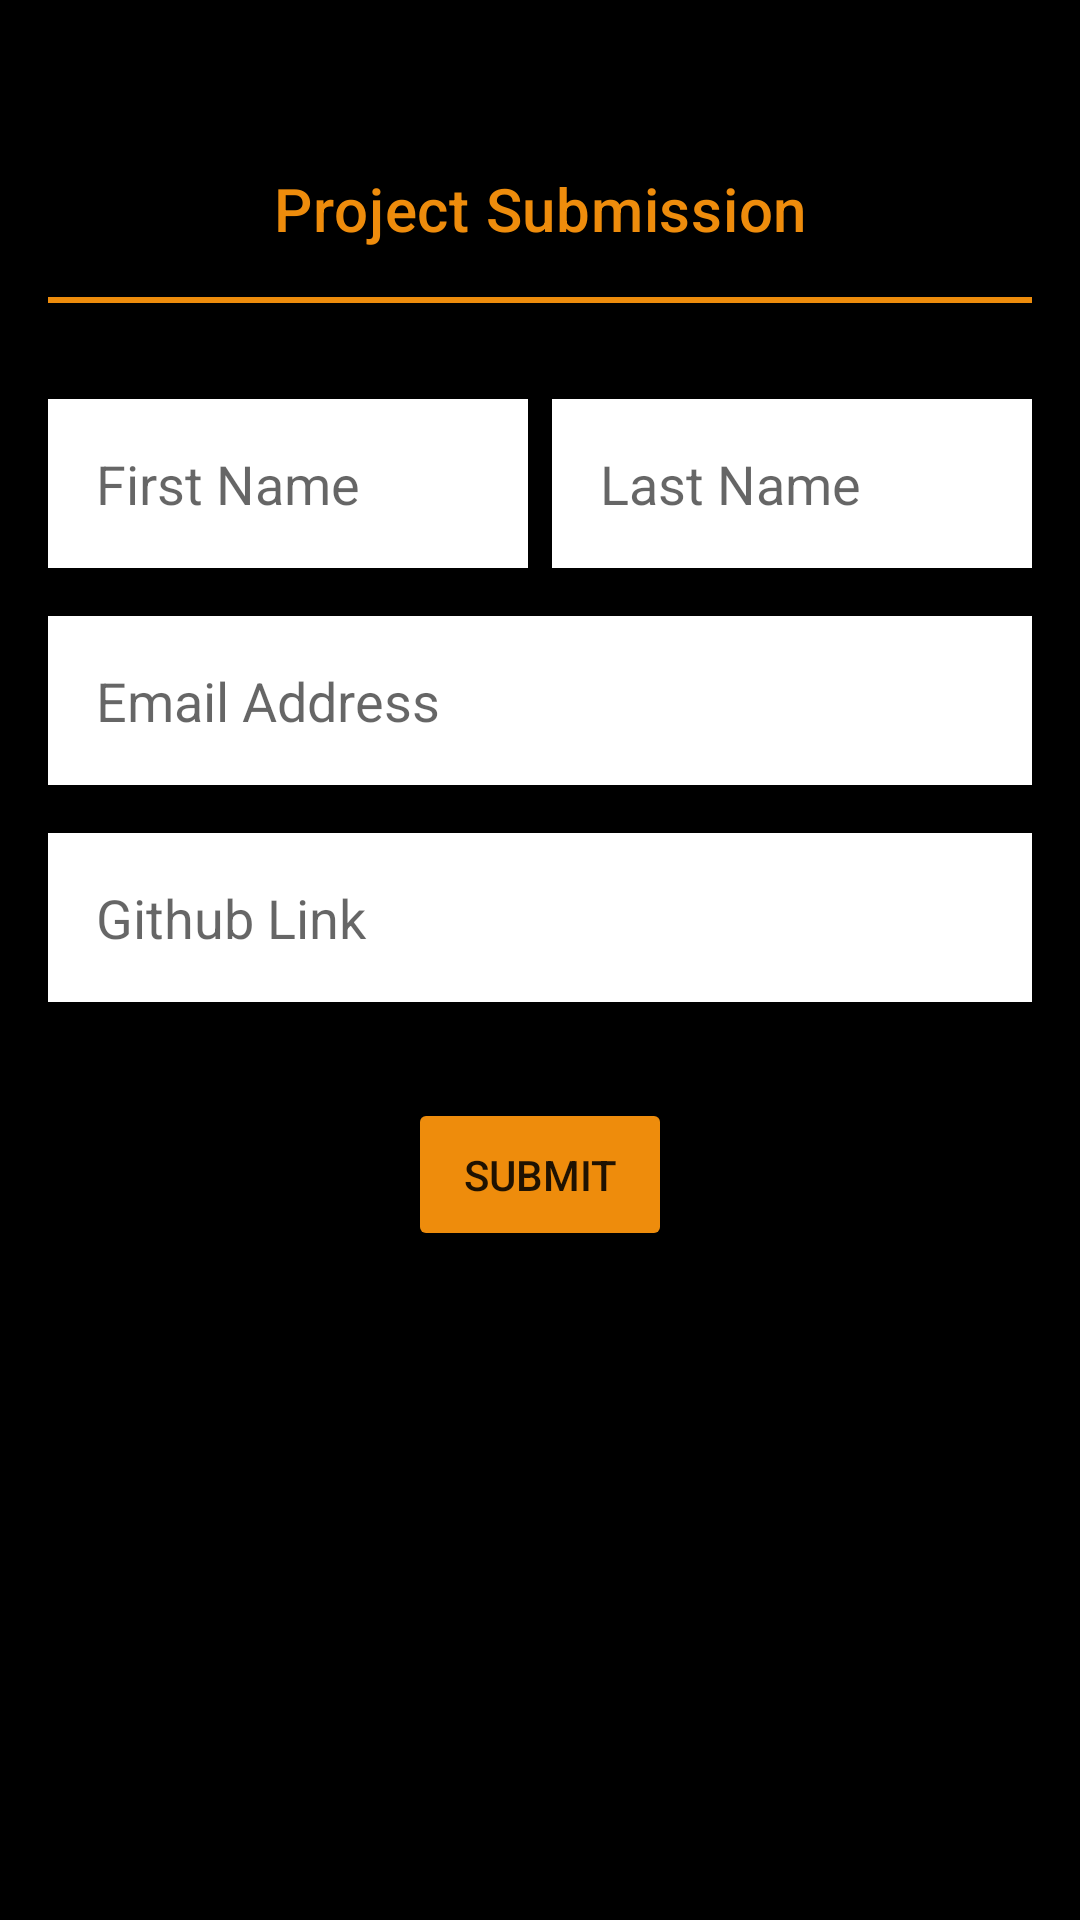

Layout XML and referenced resources for this Android screen:
<!-- AndroidManifest.xml: application theme Theme.GADS -->
<!-- res/layout/activity_submit.xml -->
<?xml version="1.0" encoding="utf-8"?>
<LinearLayout xmlns:android="http://schemas.android.com/apk/res/android"
    xmlns:app="http://schemas.android.com/apk/res-auto"
    xmlns:tools="http://schemas.android.com/tools"
    android:layout_width="match_parent"
    android:layout_height="match_parent"
    android:background="@color/black"
    android:orientation="vertical"
    tools:context=".submit.SubmitActivity">

    <androidx.appcompat.widget.Toolbar
        android:id="@+id/toolbar"
        android:layout_width="match_parent"
        android:layout_height="?actionBarSize"
        app:title="">

        <ImageView
            android:layout_width="match_parent"
            android:layout_height="?actionBarSize"
            android:src="@drawable/gads" />
    </androidx.appcompat.widget.Toolbar>

    <TextView
        android:layout_width="match_parent"
        android:layout_height="wrap_content"
        android:text="Project Submission"
        android:textAlignment="center"
        android:textAppearance="@style/TextAppearance.MaterialComponents.Headline6"
        android:textColor="?colorSecondary" />

    <View
        android:layout_width="match_parent"
        android:layout_height="2dp"
        android:layout_margin="16dp"
        android:background="?colorSecondary" />

    <LinearLayout
        android:layout_width="match_parent"
        android:layout_height="wrap_content"
        android:layout_marginHorizontal="16dp"
        android:layout_marginTop="16dp"
        android:orientation="horizontal">

        <EditText
            android:id="@+id/firstName"
            android:layout_width="0dp"
            android:layout_height="wrap_content"
            android:layout_marginEnd="4dp"
            android:layout_weight="1"
            android:background="@color/white"
            android:hint="First Name"
            android:inputType="text"
            android:padding="16dp" />

        <EditText
            android:id="@+id/secondName"
            android:layout_width="0dp"
            android:layout_height="wrap_content"
            android:layout_marginStart="4dp"
            android:layout_weight="1"
            android:background="@color/white"
            android:hint="Last Name"
            android:inputType="text"
            android:padding="16dp" />
    </LinearLayout>

    <EditText
        android:id="@+id/email"
        android:layout_width="match_parent"
        android:layout_height="wrap_content"
        android:layout_marginHorizontal="16dp"
        android:layout_marginTop="16dp"
        android:background="@color/white"
        android:hint="Email Address"
        android:inputType="textEmailAddress"
        android:padding="16dp" />

    <EditText
        android:id="@+id/githubLink"
        android:layout_width="match_parent"
        android:layout_height="wrap_content"
        android:layout_marginHorizontal="16dp"
        android:layout_marginTop="16dp"
        android:background="@color/white"
        android:hint="Github Link"
        android:inputType="text"
        android:padding="16dp" />

    <Button
        android:layout_width="wrap_content"
        android:layout_height="wrap_content"
        android:layout_gravity="center"
        android:layout_margin="32dp"
        android:backgroundTint="?colorSecondary"
        android:onClick="submitProject"
        android:padding="16dp"
        android:text="submit" />

</LinearLayout>
<!-- resources referenced by this layout -->
<resources>
  <style name="Theme.GADS" parent="Theme.MaterialComponents.DayNight.NoActionBar">
          
          <item name="colorPrimary">#FF000000</item>
          <item name="colorPrimaryVariant">#000000</item>
          <item name="colorOnPrimary">@color/white</item>
          
          <item name="colorSecondary">#EE8C0C</item>
          <item name="colorSecondaryVariant">#E8890C</item>
          <item name="colorOnSecondary">@color/white</item>
          
          <item name="android:statusBarColor" tools:targetApi="l">?attr/colorPrimaryVariant</item>
          
      </style>
  <!-- not gathered from this repository: default colours our renderer supplied (Android Studio template values) -->
  <color name="black">#FF000000</color>
  <color name="white">#FFFFFFFF</color>
</resources>
